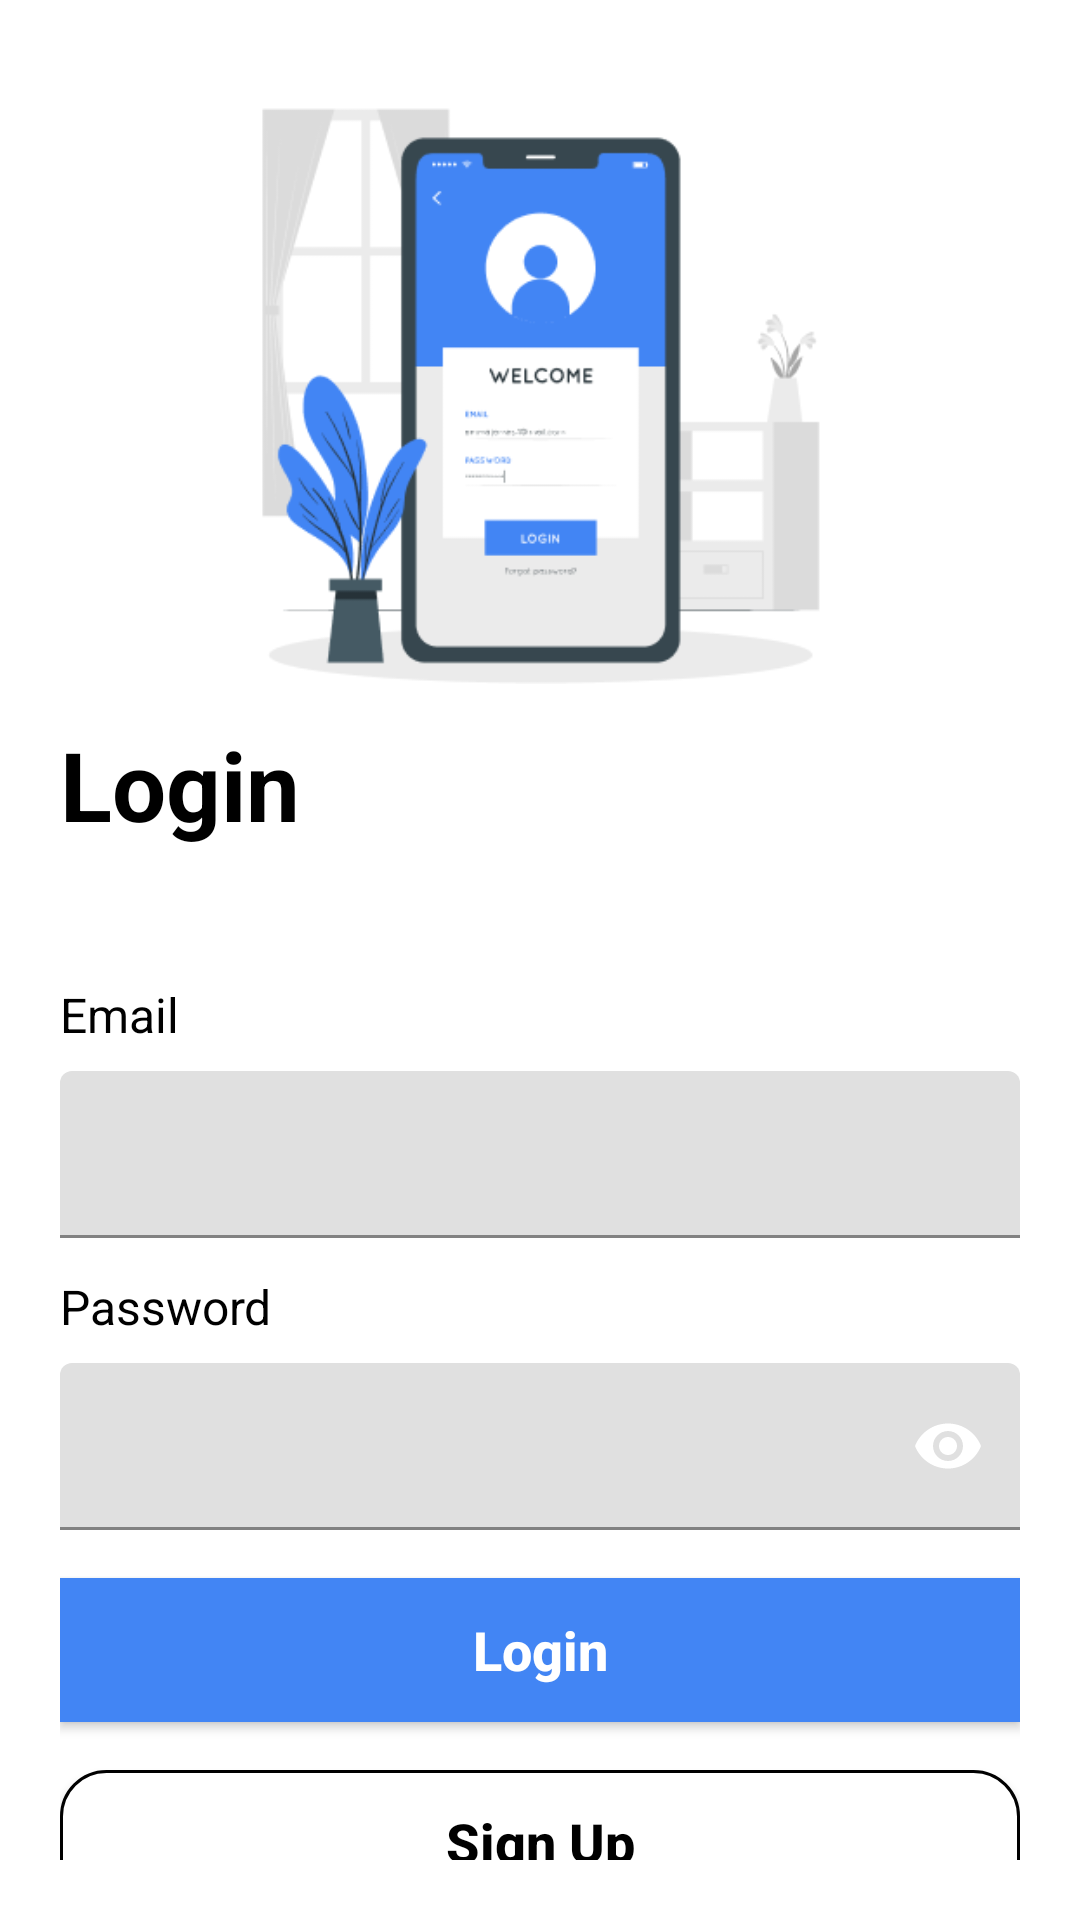

Here is an Android app screen rendered from its layout file. Give the layout XML and the strings, colors and styles it references.
<!-- AndroidManifest.xml: application theme Theme.Bytes -->
<!-- res/layout/activity_login.xml -->
<?xml version="1.0" encoding="utf-8"?>
<androidx.constraintlayout.widget.ConstraintLayout xmlns:android="http://schemas.android.com/apk/res/android"
    xmlns:app="http://schemas.android.com/apk/res-auto"
    xmlns:tools="http://schemas.android.com/tools"
    android:layout_width="match_parent"
    android:layout_height="match_parent"
    android:padding="20dp"
    tools:context=".ui.login.LoginActivity">

    <ImageView
        android:id="@+id/iv_login"
        android:layout_width="192dp"
        android:layout_height="192dp"
        android:src="@drawable/login_image"
        android:layout_marginTop="16dp"
        app:layout_constraintStart_toStartOf="parent"
        app:layout_constraintEnd_toEndOf="parent"
        app:layout_constraintTop_toTopOf="parent"/>

    <TextView
        android:id="@+id/tv_login_title"
        android:layout_width="wrap_content"
        android:layout_height="wrap_content"
        android:text="@string/login"
        android:textStyle="bold"
        android:textColor="@color/black"
        android:textSize="32sp"
        android:layout_marginTop="12dp"
        app:layout_constraintStart_toStartOf="parent"
        app:layout_constraintTop_toBottomOf="@id/iv_login"/>

    <TextView
        android:id="@+id/tv_login_desc"
        android:layout_width="match_parent"
        android:layout_height="wrap_content"
        android:textSize="18sp"
        android:textColor="@color/black"
        android:layout_marginTop="8dp"
        app:layout_constraintStart_toStartOf="parent"
        app:layout_constraintTop_toBottomOf="@id/tv_login_title"/>

    <TextView
        android:id="@+id/tv_email"
        android:layout_width="wrap_content"
        android:layout_height="wrap_content"
        android:text="@string/email"
        android:layout_marginTop="12dp"
        android:textColor="@color/black"
        android:textSize="16sp"
        app:layout_constraintStart_toStartOf="parent"
        app:layout_constraintTop_toBottomOf="@id/tv_login_desc"/>

    <com.google.android.material.textfield.TextInputLayout
        android:id="@+id/email_layout"
        android:layout_width="match_parent"
        android:layout_height="wrap_content"
        android:layout_marginTop="8dp"
        app:layout_constraintStart_toStartOf="parent"
        app:layout_constraintTop_toBottomOf="@id/tv_email">

        <com.google.android.material.textfield.TextInputEditText
            android:id="@+id/et_email"
            android:layout_width="match_parent"
            android:layout_height="wrap_content"
            android:inputType="textEmailAddress"
            android:maxLines="1"/>

    </com.google.android.material.textfield.TextInputLayout>

    <TextView
        android:id="@+id/tv_password"
        android:layout_width="wrap_content"
        android:layout_height="wrap_content"
        android:text="@string/password"
        android:layout_marginTop="12dp"
        android:textColor="@color/black"
        android:textSize="16sp"
        app:layout_constraintStart_toStartOf="parent"
        app:layout_constraintTop_toBottomOf="@id/email_layout"/>

    <com.google.android.material.textfield.TextInputLayout
        android:id="@+id/password_layout"
        android:layout_width="match_parent"
        android:layout_height="wrap_content"
        app:endIconMode="password_toggle"
        app:passwordToggleEnabled="true"
        app:passwordToggleTint="@color/black"
        android:layout_marginTop="8dp"
        app:layout_constraintStart_toStartOf="parent"
        app:layout_constraintTop_toBottomOf="@id/tv_password">

        <com.google.android.material.textfield.TextInputEditText
            android:id="@+id/et_password"
            android:layout_width="match_parent"
            android:layout_height="wrap_content"
            android:inputType="textPassword"
            android:maxLines="1"/>

    </com.google.android.material.textfield.TextInputLayout>

    <androidx.appcompat.widget.AppCompatButton
        android:id="@+id/btn_login"
        android:layout_width="match_parent"
        android:layout_height="wrap_content"
        android:text="@string/login"
        android:textColor="@color/white"
        android:textSize="18sp"
        android:textAllCaps="false"
        android:textStyle="bold"
        android:background="@color/main_color"
        android:layout_marginTop="16dp"
        app:layout_constraintStart_toStartOf="parent"
        app:layout_constraintEnd_toEndOf="parent"
        app:layout_constraintTop_toBottomOf="@id/password_layout"/>

    <androidx.appcompat.widget.AppCompatButton
        android:id="@+id/btn_sign_up"
        android:layout_width="match_parent"
        android:layout_height="wrap_content"
        android:text="@string/sign_up"
        android:textColor="@color/black"
        android:textSize="18sp"
        android:textAllCaps="false"
        android:textStyle="bold"
        android:background="@drawable/white_border"
        android:layout_marginTop="16dp"
        app:layout_constraintStart_toStartOf="parent"
        app:layout_constraintEnd_toEndOf="parent"
        app:layout_constraintTop_toBottomOf="@id/btn_login"/>




</androidx.constraintlayout.widget.ConstraintLayout>
<!-- resources referenced by this layout -->
<resources>
  <color name="black">#FF000000</color>
  <color name="main_color">#4285F4</color>
  <color name="white">#FFFFFFFF</color>
  <!-- drawable login_image: png bitmap (drawable, 19157 bytes) -->
  <!-- drawable white_border (drawable) -->
  <?xml version="1.0" encoding="utf-8"?>
  <shape xmlns:android="http://schemas.android.com/apk/res/android" android:shape="rectangle">
      <solid android:color="@color/white" />
      <corners android:radius="15dp"/>
      <stroke android:color="@color/black" android:width="1dp" />
  </shape>
  <string name="email">Email</string>
  <string name="login">Login</string>
  <string name="password">Password</string>
  <string name="sign_up">Sign Up</string>
  <style name="Theme.Bytes" parent="Theme.MaterialComponents.DayNight.DarkActionBar">
          
          <item name="colorPrimary">@color/main_color</item>
          <item name="colorPrimaryVariant">@color/main_color</item>
          <item name="colorOnPrimary">@color/black</item>
          
          <item name="colorSecondary">@color/teal_200</item>
          <item name="colorSecondaryVariant">@color/teal_700</item>
          <item name="colorOnSecondary">@color/black</item>
          
          <item name="android:statusBarColor">@color/status_bar</item>
          
      </style>
  <color name="teal_200">#FF03DAC5</color>
  <color name="teal_700">#FF018786</color>
  <color name="status_bar">#434343</color>
</resources>
